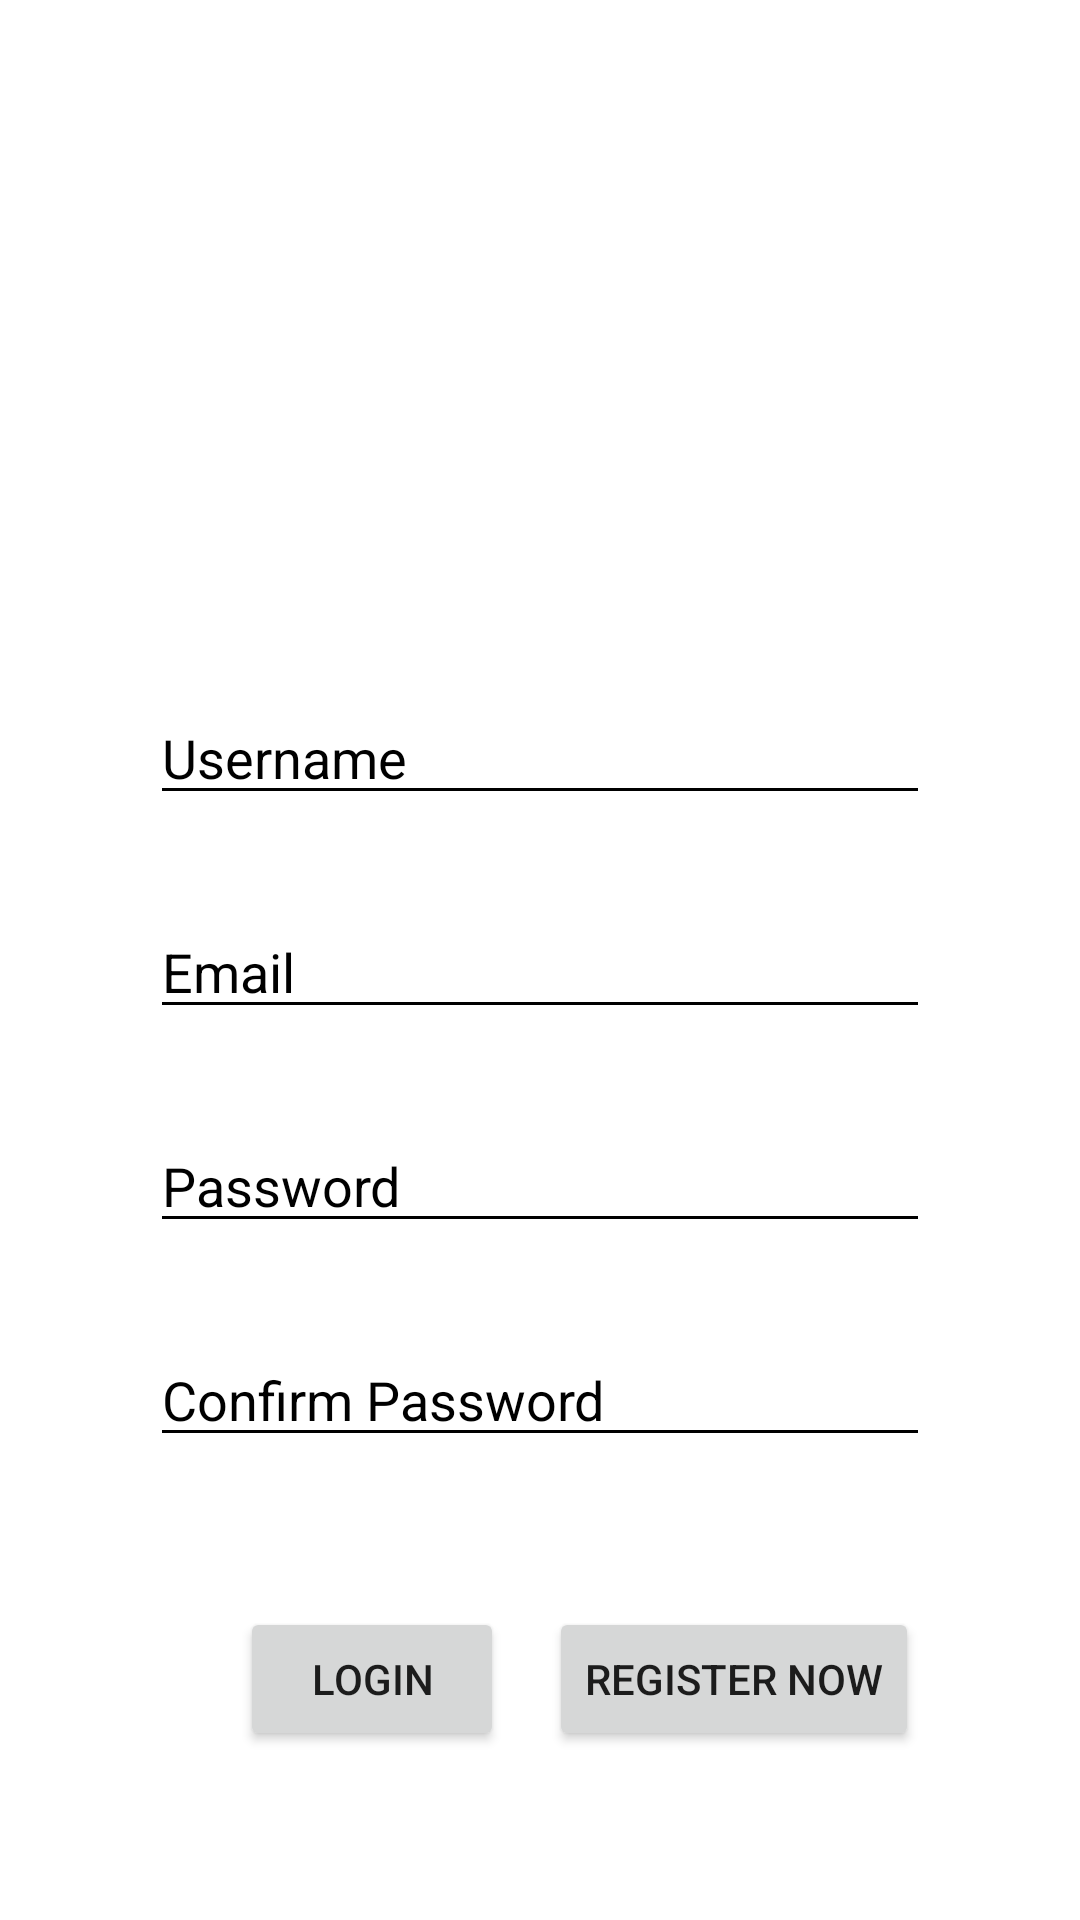

This screen was rendered from an Android layout file. Write that file and the resources it references.
<!-- AndroidManifest.xml: application theme Theme.FormApp -->
<!-- res/layout/activity_login.xml -->
<?xml version="1.0" encoding="utf-8"?>
<RelativeLayout xmlns:android="http://schemas.android.com/apk/res/android"
    xmlns:app="http://schemas.android.com/apk/res-auto"
    xmlns:tools="http://schemas.android.com/tools"
    android:layout_width="match_parent"
    android:layout_height="match_parent"
    android:background="@drawable/intro"
    tools:context=".RegistLogin">

    <ImageView
        android:id="@+id/hello"
        android:layout_width="406dp"
        android:layout_height="230dp"
        android:layout_marginTop="-30dp"
        android:layout_marginRight="5sp" />

    <EditText
        android:id="@+id/edt_usernameRegister"
        android:layout_width="300dp"
        android:layout_height="wrap_content"
        android:layout_below="@+id/hello"
        android:layout_marginTop="30dp"
        android:layout_marginStart="50dp"
        android:layout_marginEnd="50dp"
        android:textColor="@color/black"
        android:textColorHint="@color/black"
        android:backgroundTint="@color/black"
        android:hint="Username"
        />

    <EditText
        android:id="@+id/edt_emailRegister"
        android:layout_width="300dp"
        android:layout_height="wrap_content"
        android:layout_below="@+id/edt_usernameRegister"
        android:layout_marginTop="30dp"
        android:layout_marginStart="50dp"
        android:layout_marginEnd="50dp"
        android:textColor="@color/black"
        android:textColorHint="@color/black"
        android:backgroundTint="@color/black"
        android:hint="Email"
        />

    <EditText
        android:id="@+id/edt_passwordRegister"
        android:layout_width="300dp"
        android:layout_height="wrap_content"
        android:layout_below="@+id/edt_emailRegister"
        android:layout_marginTop="30dp"
        android:layout_marginStart="50dp"
        android:layout_marginEnd="50dp"
        android:textColor="@color/black"
        android:textColorHint="@color/black"
        android:backgroundTint="@color/black"
        android:hint="Password"
        />

    <EditText
        android:id="@+id/edt_confPasswordRegister"
        android:layout_width="300dp"
        android:layout_height="wrap_content"
        android:layout_below="@+id/edt_passwordRegister"
        android:layout_marginTop="30dp"
        android:layout_marginStart="50dp"
        android:layout_marginEnd="50dp"
        android:textColor="@color/black"
        android:textColorHint="@color/black"
        android:backgroundTint="@color/black"
        android:hint="Confirm Password"
        />

    <Button
        android:id="@+id/btn_loginRegister"
        android:layout_width="wrap_content"
        android:layout_height="wrap_content"
        android:layout_below="@+id/edt_confPasswordRegister"
        android:text="LOGIN"
        android:layout_marginTop="50dp"
        android:layout_marginStart="80dp" />

    <Button
        android:id="@+id/btn_registerRegister"
        android:layout_width="wrap_content"
        android:layout_height="wrap_content"
        android:layout_below="@+id/edt_confPasswordRegister"
        android:layout_toEndOf="@+id/btn_loginRegister"
        android:layout_marginLeft="15dp"
        android:text="REGISTER NOW"
        android:layout_marginTop="50dp"
        android:layout_marginRight="50dp"/>

    <ImageView
        android:id="@+id/pic"
        android:layout_width="406dp"
        android:layout_height="230dp"
        android:layout_below="@+id/btn_loginRegister"
        android:layout_marginRight="5sp"/>

</RelativeLayout>
<!-- resources referenced by this layout -->
<resources>
  <color name="black">#FF000000</color>
  <style name="Theme.FormApp" parent="Theme.MaterialComponents.DayNight.NoActionBar">
          
          <item name="colorPrimary">@color/purple_500</item>
          <item name="colorPrimaryVariant">@color/purple_700</item>
          <item name="colorOnPrimary">@color/white</item>
          
          <item name="colorSecondary">@color/teal_200</item>
          <item name="colorSecondaryVariant">@color/teal_700</item>
          <item name="colorOnSecondary">@color/black</item>
          
          <item name="android:statusBarColor" tools:targetApi="l">?attr/colorPrimaryVariant</item>
          
      </style>
  <color name="purple_500">#FF6200EE</color>
  <color name="purple_700">#FF3700B3</color>
  <color name="white">#FFFFFFFF</color>
  <color name="teal_200">#FF018786</color>
  <color name="teal_700">#FF018786</color>
</resources>
